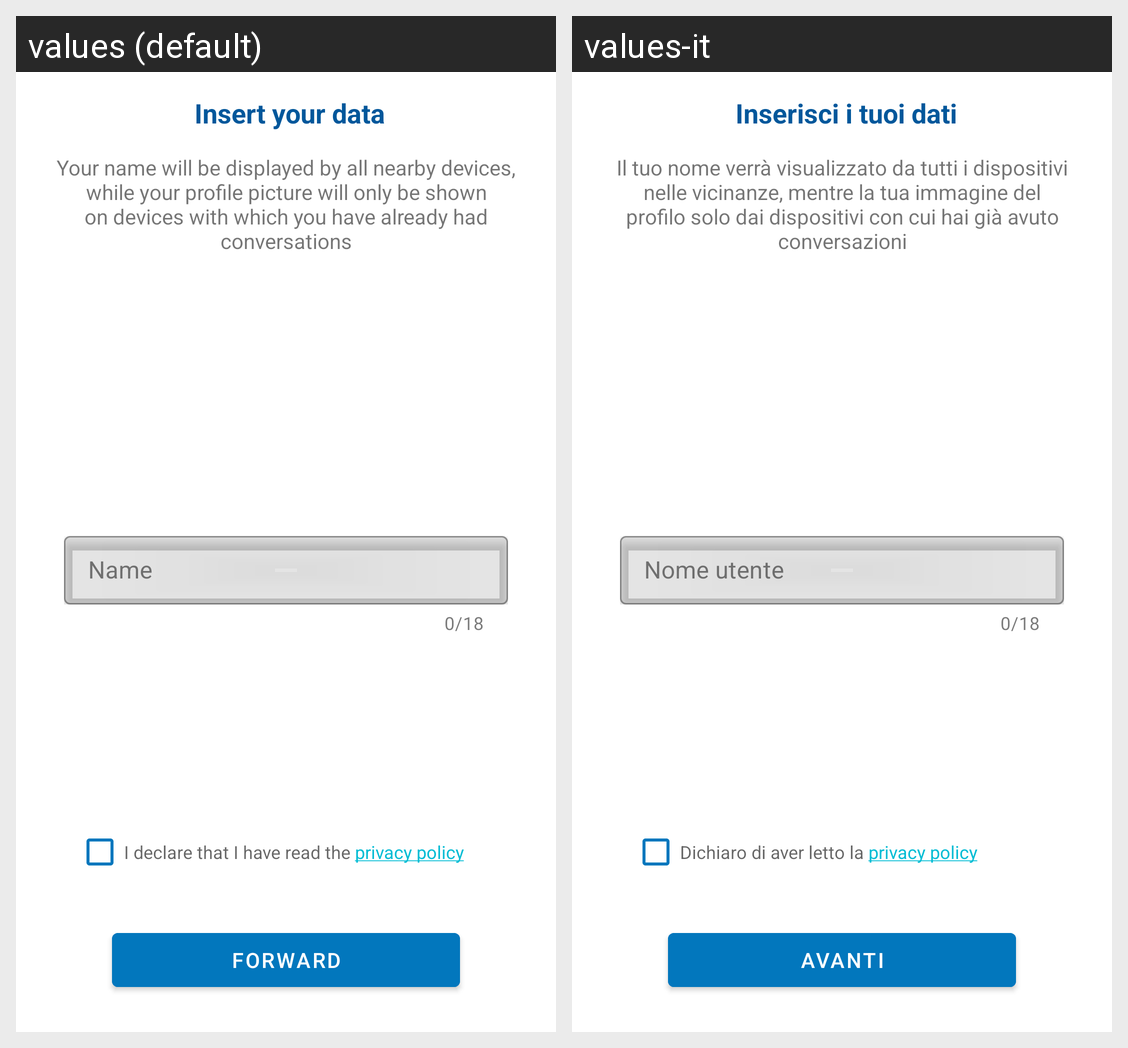

Here is an Android app screen in its default locale and in the app's own translations. Write out the translated-string differences for the strings that appear on this screen.
Android screen res/layout/fragment_user_data.xml rendered under 2 locales, left to right: values (default), values-it. Device: Nexus 5 (rendered at 1080×1920; each locale shown at half size, 540×960, under a caption strip naming it); theme Theme.Speech.
Strings drawn on this screen, with the default value and each locale's value (text and hints the layout hard-codes, and strings that could not be matched under every locale, appear in the picture but are not listed):

hint_user_name
  values: Name
  values-it: Nome utente

forward
  values: forward
  values-it: avanti

title_fragment_user_data
  values: Insert your data
  values-it: Inserisci i tuoi dati

description_fragment_user_data
  values: Your name will be displayed by all nearby devices, while your profile picture will only be shown on devices with which you have already had conversations
  values-it: Il tuo nome verrà visualizzato da tutti i dispositivi nelle vicinanze, mentre la tua immagine del profilo solo dai dispositivi con cui hai già avuto conversazioni

privacy_check_box
  values: I declare that I have read the privacy policy
  values-it: Dichiaro di aver letto la privacy policy
